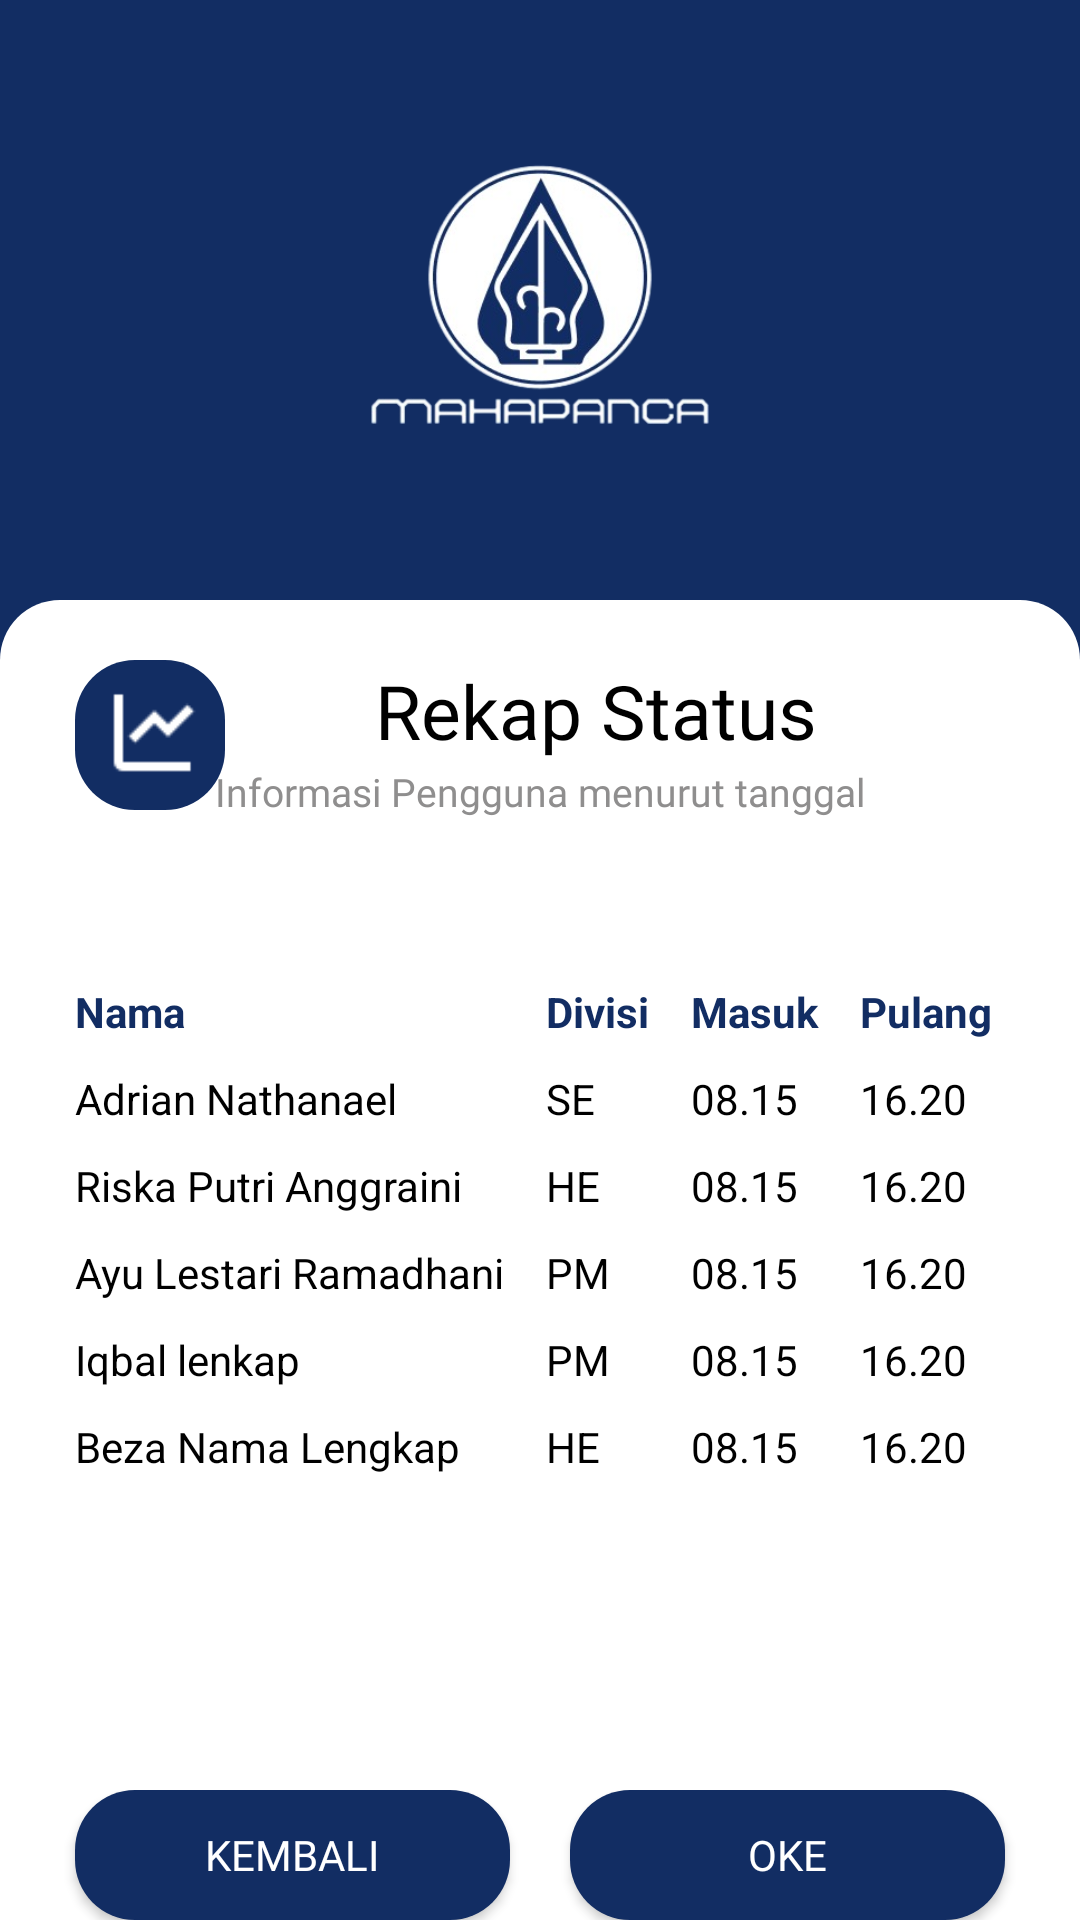

Here is an Android app screen rendered from its layout file. Give the layout XML and the strings, colors and styles it references.
<!-- AndroidManifest.xml: application theme Theme.MahaPanca -->
<!-- res/layout/activity_recapstatus2.xml -->
<?xml version="1.0" encoding="utf-8"?>
<RelativeLayout xmlns:android="http://schemas.android.com/apk/res/android"
    xmlns:app="http://schemas.android.com/apk/res-auto"
    xmlns:tools="http://schemas.android.com/tools"
    android:layout_width="match_parent"
    android:layout_height="match_parent"
    android:background="@color/primaryColor"
    tools:context=".Recap_Status">

    <ImageView
        android:id="@+id/imageView"
        android:layout_width="186dp"
        android:layout_height="200dp"
        android:layout_centerHorizontal="true"
        app:srcCompat="@drawable/logoputih"
        tools:layout_editor_absoluteX="112dp"
        tools:layout_editor_absoluteY="-38dp" />

    <RelativeLayout
        android:id="@+id/whiteContainer"
        android:layout_width="match_parent"
        android:layout_height="match_parent"
        android:layout_below="@id/imageView"
        android:background="@drawable/rounded_corners_left"
        app:layout_constraintBottom_toBottomOf="parent"
        tools:layout_editor_absoluteX="16dp">

        <LinearLayout
            android:layout_width="match_parent"
            android:layout_height="wrap_content"
            android:layout_gravity="center_horizontal"
            android:layout_marginTop="20dp">
            <ImageView
                android:id="@+id/iconManageoffice"
                android:layout_width="50dp"
                android:layout_height="50dp"
                android:layout_marginStart="25dp"
                android:background="@drawable/rounded_background"
                android:padding="7dp"
                android:scaleType="centerInside"
                android:src="@drawable/icon_recapstatus_putih" />

            <TextView
                android:id="@+id/textView1"
                android:layout_width="wrap_content"
                android:layout_height="wrap_content"
                android:layout_marginStart="50dp"
                android:fontFamily="@font/poppinsbold"
                android:text="Rekap Status"
                android:textColor="@color/textColorBlack"
                android:textSize="25dp" />


        </LinearLayout>

        <TextView
            android:id="@+id/textView2"
            android:layout_width="wrap_content"
            android:layout_height="wrap_content"
            android:layout_centerHorizontal="true"
            android:layout_marginTop="55dp"
            android:fontFamily="@font/poppinsregular"
            android:text="Informasi Pengguna menurut tanggal"
            android:textColor="@color/textColorGrey"
            android:textSize="13dp" />

        <TableLayout

            android:layout_marginTop="50dp"
            android:layout_marginStart="20dp"
            android:layout_marginEnd="20dp"
            android:id="@+id/tableLayout"
            android:layout_width="match_parent"
            android:layout_height="wrap_content"
            android:stretchColumns="*"
            android:layout_below="@id/textView2">

            
            <TableRow>

                <TextView
                    android:text="Nama"
                    android:textColor="@color/textColorBiruGelap"
                    android:textStyle="bold"
                    android:padding="5dp" />

                <TextView
                    android:text="Divisi"
                    android:textColor="@color/textColorBiruGelap"
                    android:textStyle="bold"
                    android:padding="5dp" />

                <TextView
                    android:text="Masuk"
                    android:textColor="@color/textColorBiruGelap"
                    android:textStyle="bold"
                    android:padding="5dp" />

                <TextView
                    android:text="Pulang"
                    android:textColor="@color/textColorBiruGelap"
                    android:textStyle="bold"
                    android:padding="5dp" />

            </TableRow>

            
            <TableRow>
            <TextView
                    android:text="Adrian Nathanael"
                android:textColor="@color/textColorBlack"
                    android:padding="5dp" />

                <TextView
                    android:text="SE"
                    android:textColor="@color/textColorBlack"
                    android:padding="5dp" />

                <TextView
                    android:text="08.15"
                    android:textColor="@color/textColorBlack"
                    android:padding="5dp" />

                <TextView
                    android:text="16.20"
                    android:textColor="@color/textColorBlack"
                    android:padding="5dp" />
            </TableRow>
            <TableRow>
                <TextView
                    android:text="Riska Putri Anggraini"
                    android:textColor="@color/textColorBlack"
                    android:padding="5dp" />

                <TextView
                    android:text="HE"
                    android:textColor="@color/textColorBlack"
                    android:padding="5dp" />

                <TextView
                    android:text="08.15"
                    android:textColor="@color/textColorBlack"
                    android:padding="5dp" />

                <TextView
                    android:text="16.20"
                    android:textColor="@color/textColorBlack"
                    android:padding="5dp" />
            </TableRow>
            <TableRow>
                <TextView
                    android:text="Ayu Lestari Ramadhani"
                    android:textColor="@color/textColorBlack"
                    android:padding="5dp" />

                <TextView
                    android:text="PM"
                    android:textColor="@color/textColorBlack"
                    android:padding="5dp" />

                <TextView
                    android:text="08.15"
                    android:textColor="@color/textColorBlack"
                    android:padding="5dp" />

                <TextView
                    android:text="16.20"
                    android:textColor="@color/textColorBlack"
                    android:padding="5dp" />
            </TableRow>
            <TableRow>
                <TextView
                    android:text="Iqbal lenkap"
                    android:textColor="@color/textColorBlack"
                    android:padding="5dp" />

                <TextView
                    android:text="PM"
                    android:textColor="@color/textColorBlack"
                    android:padding="5dp" />

                <TextView
                    android:text="08.15"
                    android:textColor="@color/textColorBlack"
                    android:padding="5dp" />

                <TextView
                    android:layout_height="match_parent"
                    android:padding="5dp"
                    android:textColor="@color/textColorBlack"
                    android:text="16.20" />
            </TableRow>
            <TableRow>
                <TextView
                    android:text="Beza Nama Lengkap"
                    android:textColor="@color/textColorBlack"
                    android:padding="5dp" />

                <TextView
                    android:text="HE"
                    android:textColor="@color/textColorBlack"
                    android:padding="5dp" />

                <TextView
                    android:text="08.15"
                    android:textColor="@color/textColorBlack"
                    android:padding="5dp" />

                <TextView
                    android:text="16.20"
                    android:textColor="@color/textColorBlack"
                    android:padding="5dp" />
            </TableRow>
            

        </TableLayout
            >

        <LinearLayout
            android:id="@+id/buttonKonfirmasi"
            android:layout_width="match_parent"
            android:layout_height="wrap_content"
            android:orientation="horizontal"
            android:layout_below="@id/tableLayout"
            android:layout_marginTop="100dp">

            <Button
                android:layout_width="0dp"
                android:layout_height="wrap_content"
                android:layout_weight="1"
                android:text="Kembali"
                android:fontFamily="@font/poppinsregular"
                android:background="@drawable/custombutton1"
                android:textColor="@color/secondaryColor"
                android:layout_marginStart="25dp"
                android:layout_marginEnd="10dp"
                android:onClick="backButton"
                />

            <Button
                android:layout_width="0dp"
                android:layout_height="wrap_content"
                android:layout_weight="1"
                android:text="Oke"
                android:background="@drawable/custombutton1"
                android:fontFamily="@font/poppinsregular"
                android:textColor="@color/secondaryColor"
                android:layout_marginEnd="25dp"
                android:layout_marginStart="10dp"
                android:onClick="selectButton"
                />
        </LinearLayout>
        <ImageView
            android:id="@+id/garis"
            android:layout_width="wrap_content"
            android:layout_height="wrap_content"
            android:layout_below="@+id/buttonKonfirmasi"
            android:layout_marginTop="350dp"
            android:layout_centerHorizontal="true"
            app:srcCompat="@drawable/vector3" />
    </RelativeLayout>

</RelativeLayout>
<!-- resources referenced by this layout -->
<resources>
  <color name="primaryColor">#FF122D63</color>
  <color name="secondaryColor">#FFFFFF</color>
  <color name="textColorBiruGelap">#122D63</color>
  <color name="textColorBlack">#000000</color>
  <color name="textColorGrey">#8F8E8E</color>
  <!-- drawable custombutton1 (drawable) -->
  <?xml version="1.0" encoding="utf-8"?>
  <shape xmlns:android="http://schemas.android.com/apk/res/android"
      android:shape="rectangle">
  
      <solid android:color="#FF122D63"/>
      <corners android:radius="20dp"/>
  </shape>
  <!-- drawable icon_recapstatus_putih: png bitmap (drawable, 346 bytes) -->
  <!-- drawable logoputih: png bitmap (drawable, 84584 bytes) -->
  <!-- drawable rounded_background (drawable) -->
  <shape xmlns:android="http://schemas.android.com/apk/res/android">
      <solid android:color="#122D63" />
      <corners
          android:topRightRadius="20dp"
          android:topLeftRadius="20dp"
          android:bottomLeftRadius="20dp"
          android:bottomRightRadius="20dp"/>
  </shape>
  <!-- drawable rounded_corners_left (drawable) -->
  <shape xmlns:android="http://schemas.android.com/apk/res/android">
      <solid android:color="#FFFFFF" />
      <corners
          android:topRightRadius="20dp"
          android:topLeftRadius="20dp"/>
  </shape>
  <!-- drawable vector3: png bitmap (drawable, 158 bytes) -->
  <style name="Theme.MahaPanca" parent="Theme.AppCompat.Light.DarkActionBar">
          
          <item name="colorPrimary">@color/purple_500</item>
          <item name="colorPrimaryVariant">@color/purple_700</item>
          <item name="colorOnPrimary">@color/white</item>
          
          <item name="colorSecondary">@color/teal_200</item>
          <item name="colorSecondaryVariant">@color/teal_700</item>
          <item name="colorOnSecondary">@color/black</item>
          
          <item name="android:statusBarColor">?attr/colorPrimaryVariant</item>
          
      </style>
  <color name="purple_500">#FF6200EE</color>
  <color name="purple_700">#FF3700B3</color>
  <color name="white">#FFFFFFFF</color>
  <color name="teal_200">#FF03DAC5</color>
  <color name="teal_700">#FF018786</color>
  <color name="black">#FF000000</color>
</resources>
